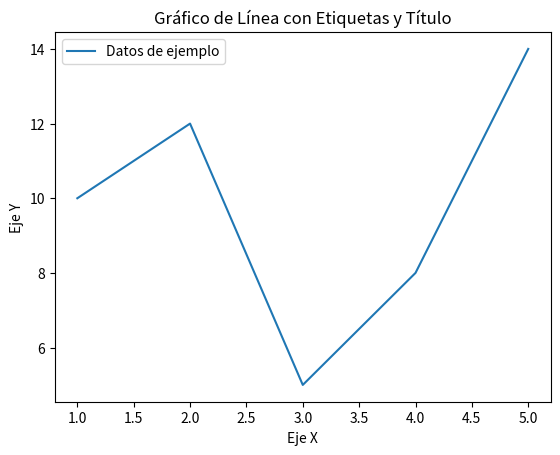

This chart was generated by the following Python code:
import matplotlib.pyplot as plt

# Se agregan los datos
x = [1, 2, 3, 4, 5]
y = [10, 12, 5, 8, 14]

# Se crea un grafico de linea
plt.plot(x, y, label='Datos de ejemplo')

# Definicion de formato a preferencia
plt.xlabel('Eje X')
plt.ylabel('Eje Y')
plt.title('Gráfico de Línea con Etiquetas y Título')
plt.legend()

# Se muestra el grafico
plt.show()
